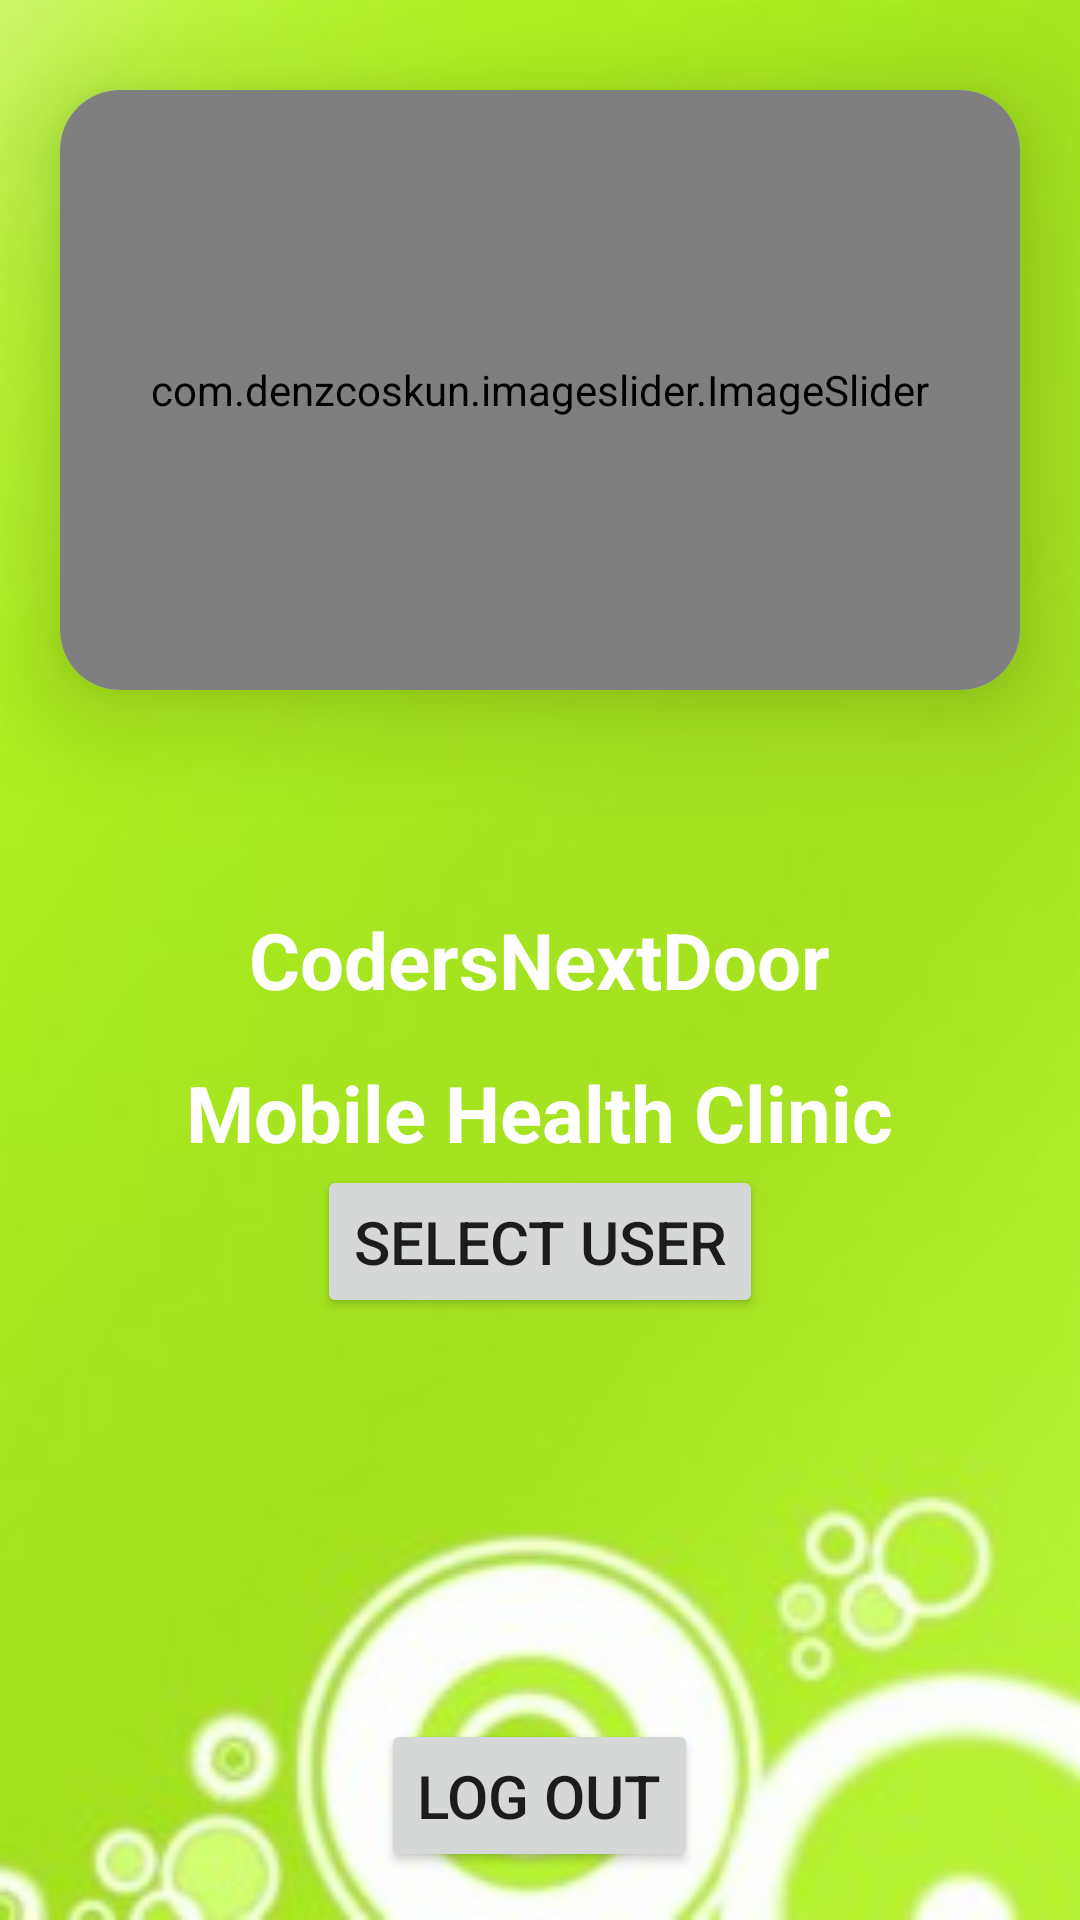

Produce the Android XML layout that renders to this screen, including the resource entries it uses.
<!-- AndroidManifest.xml: application theme Theme.MobileHealthClinic -->
<!-- res/layout/activity_main.xml -->
<?xml version="1.0" encoding="utf-8"?>
<RelativeLayout
    xmlns:android="http://schemas.android.com/apk/res/android"
    xmlns:app="http://schemas.android.com/apk/res-auto"
    xmlns:tools="http://schemas.android.com/tools"
    android:layout_width="match_parent"
    android:layout_height="match_parent"
    android:background="@drawable/back"
    tools:context=".MainActivity">

    <androidx.cardview.widget.CardView
        android:layout_width="match_parent"
        android:layout_height="200dp"
        android:layout_marginTop="30dp"
        android:layout_marginEnd="20dp"
        android:layout_marginStart="20dp"
        app:cardElevation="20dp"
        app:cardCornerRadius="20dp">

        <com.denzcoskun.imageslider.ImageSlider
            android:layout_width="match_parent"
            android:layout_height="200dp"
            android:id="@+id/imageSlider"
            app:iss_period="1000"
            app:iss_auto_cycle="true"
            app:iss_delay="1000"
            app:iss_corner_radius="20"
            app:iss_title_background="@drawable/gradient">
        </com.denzcoskun.imageslider.ImageSlider>
    </androidx.cardview.widget.CardView>


    <TextView
        android:id="@+id/welcome"
        android:layout_width="wrap_content"
        android:layout_height="wrap_content"
        android:layout_centerHorizontal="true"
        android:layout_centerVertical="true"
        android:text="CodersNextDoor"
        android:textColor="@color/white"
        android:textSize="26sp"
        android:textStyle="bold" />

    <TextView
        android:id="@+id/userName"
        android:layout_width="wrap_content"
        android:layout_height="wrap_content"
        android:layout_below="@id/welcome"
        android:layout_centerHorizontal="true"
        android:paddingTop="16dp"
        android:text="Mobile Health Clinic"
        android:textColor="@color/white"
        android:textSize="26sp"
        android:textStyle="bold" />
    <Button
        android:id="@+id/selectUser"
        android:layout_width="wrap_content"
        android:layout_height="wrap_content"
        android:layout_below="@id/userName"
        android:layout_centerHorizontal="true"
        android:padding="12dp"
        android:text="Select User"
        android:textSize="20sp"
        app:cornerRadius="15dp"
        />

    <Button
        android:id="@+id/logout"
        android:layout_width="wrap_content"
        android:layout_height="wrap_content"
        android:layout_centerHorizontal="true"
        android:layout_alignParentBottom="true"
        android:layout_marginBottom="16dp"
        android:padding="12dp"
        android:text="Log Out"
        android:textSize="20sp"
        app:cornerRadius="15dp"
        />

</RelativeLayout>
<!-- resources referenced by this layout -->
<resources>
  <!-- drawable back: jpg bitmap (drawable, 7825 bytes) -->
  <style name="Theme.MobileHealthClinic" parent="Theme.MaterialComponents.DayNight.DarkActionBar">
          
          <item name="colorPrimary">@color/green</item>
          <item name="colorPrimaryVariant">@color/green</item>
          <item name="colorOnPrimary">@color/white</item>
          
          <item name="colorSecondary">@color/teal_200</item>
          <item name="colorSecondaryVariant">@color/teal_700</item>
          <item name="colorOnSecondary">@color/black</item>
          
          <item name="android:statusBarColor">?attr/colorPrimaryVariant</item>
  
  
      </style>
  <!-- not gathered from this repository: default colours our renderer supplied (Android Studio template values) -->
  <color name="teal_200">#FF03DAC5</color>
  <color name="teal_700">#FF018786</color>
  <color name="black">#FF000000</color>
  <color name="white">#FFFFFFFF</color>
</resources>
